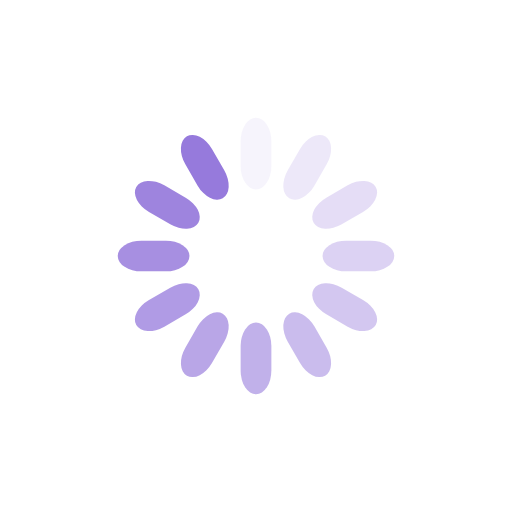
t = 0.00 s
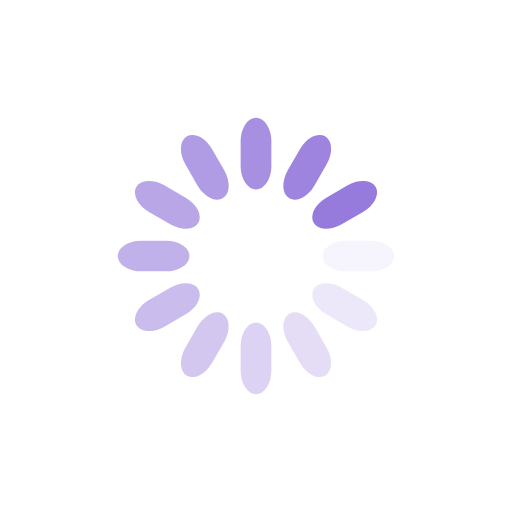
t = 0.25 s
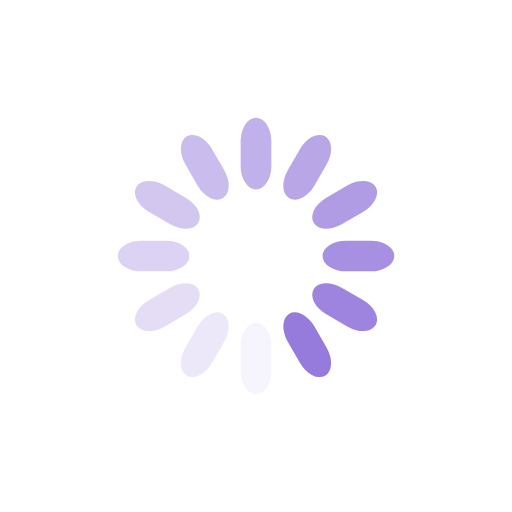
t = 0.50 s
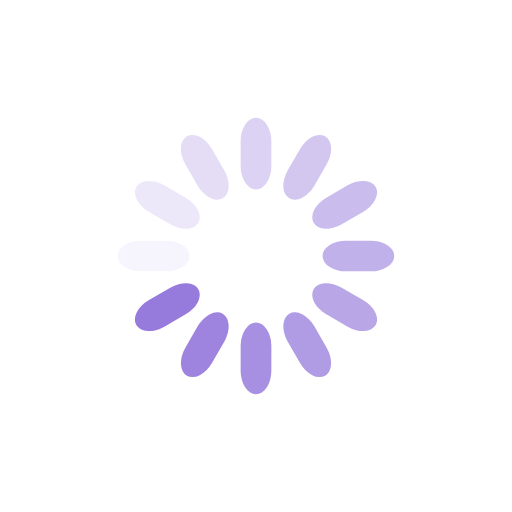
t = 0.75 s

The animated SVG that drew these frames (rendered in a browser with its animation timeline set to each time). Animation: 12 SMIL elements (animate=12); one cycle of 1.00 s, repeats indefinitely.

<svg class="lds-spinner" width="80px"  height="80px"  xmlns="http://www.w3.org/2000/svg" xmlns:xlink="http://www.w3.org/1999/xlink" viewBox="0 0 100 100" preserveAspectRatio="xMidYMid" style="background: none;"><g transform="rotate(0 50 50)">
  <rect x="47" y="23" rx="9.4" ry="4.6000000000000005" width="6" height="14" fill="#967adc">
    <animate attributeName="opacity" values="1;0" keyTimes="0;1" dur="1s" begin="-0.9166666666666666s" repeatCount="indefinite"></animate>
  </rect>
</g><g transform="rotate(30 50 50)">
  <rect x="47" y="23" rx="9.4" ry="4.6000000000000005" width="6" height="14" fill="#967adc">
    <animate attributeName="opacity" values="1;0" keyTimes="0;1" dur="1s" begin="-0.8333333333333334s" repeatCount="indefinite"></animate>
  </rect>
</g><g transform="rotate(60 50 50)">
  <rect x="47" y="23" rx="9.4" ry="4.6000000000000005" width="6" height="14" fill="#967adc">
    <animate attributeName="opacity" values="1;0" keyTimes="0;1" dur="1s" begin="-0.75s" repeatCount="indefinite"></animate>
  </rect>
</g><g transform="rotate(90 50 50)">
  <rect x="47" y="23" rx="9.4" ry="4.6000000000000005" width="6" height="14" fill="#967adc">
    <animate attributeName="opacity" values="1;0" keyTimes="0;1" dur="1s" begin="-0.6666666666666666s" repeatCount="indefinite"></animate>
  </rect>
</g><g transform="rotate(120 50 50)">
  <rect x="47" y="23" rx="9.4" ry="4.6000000000000005" width="6" height="14" fill="#967adc">
    <animate attributeName="opacity" values="1;0" keyTimes="0;1" dur="1s" begin="-0.5833333333333334s" repeatCount="indefinite"></animate>
  </rect>
</g><g transform="rotate(150 50 50)">
  <rect x="47" y="23" rx="9.4" ry="4.6000000000000005" width="6" height="14" fill="#967adc">
    <animate attributeName="opacity" values="1;0" keyTimes="0;1" dur="1s" begin="-0.5s" repeatCount="indefinite"></animate>
  </rect>
</g><g transform="rotate(180 50 50)">
  <rect x="47" y="23" rx="9.4" ry="4.6000000000000005" width="6" height="14" fill="#967adc">
    <animate attributeName="opacity" values="1;0" keyTimes="0;1" dur="1s" begin="-0.4166666666666667s" repeatCount="indefinite"></animate>
  </rect>
</g><g transform="rotate(210 50 50)">
  <rect x="47" y="23" rx="9.4" ry="4.6000000000000005" width="6" height="14" fill="#967adc">
    <animate attributeName="opacity" values="1;0" keyTimes="0;1" dur="1s" begin="-0.3333333333333333s" repeatCount="indefinite"></animate>
  </rect>
</g><g transform="rotate(240 50 50)">
  <rect x="47" y="23" rx="9.4" ry="4.6000000000000005" width="6" height="14" fill="#967adc">
    <animate attributeName="opacity" values="1;0" keyTimes="0;1" dur="1s" begin="-0.25s" repeatCount="indefinite"></animate>
  </rect>
</g><g transform="rotate(270 50 50)">
  <rect x="47" y="23" rx="9.4" ry="4.6000000000000005" width="6" height="14" fill="#967adc">
    <animate attributeName="opacity" values="1;0" keyTimes="0;1" dur="1s" begin="-0.16666666666666666s" repeatCount="indefinite"></animate>
  </rect>
</g><g transform="rotate(300 50 50)">
  <rect x="47" y="23" rx="9.4" ry="4.6000000000000005" width="6" height="14" fill="#967adc">
    <animate attributeName="opacity" values="1;0" keyTimes="0;1" dur="1s" begin="-0.08333333333333333s" repeatCount="indefinite"></animate>
  </rect>
</g><g transform="rotate(330 50 50)">
  <rect x="47" y="23" rx="9.4" ry="4.6000000000000005" width="6" height="14" fill="#967adc">
    <animate attributeName="opacity" values="1;0" keyTimes="0;1" dur="1s" begin="0s" repeatCount="indefinite"></animate>
  </rect>
</g></svg>
